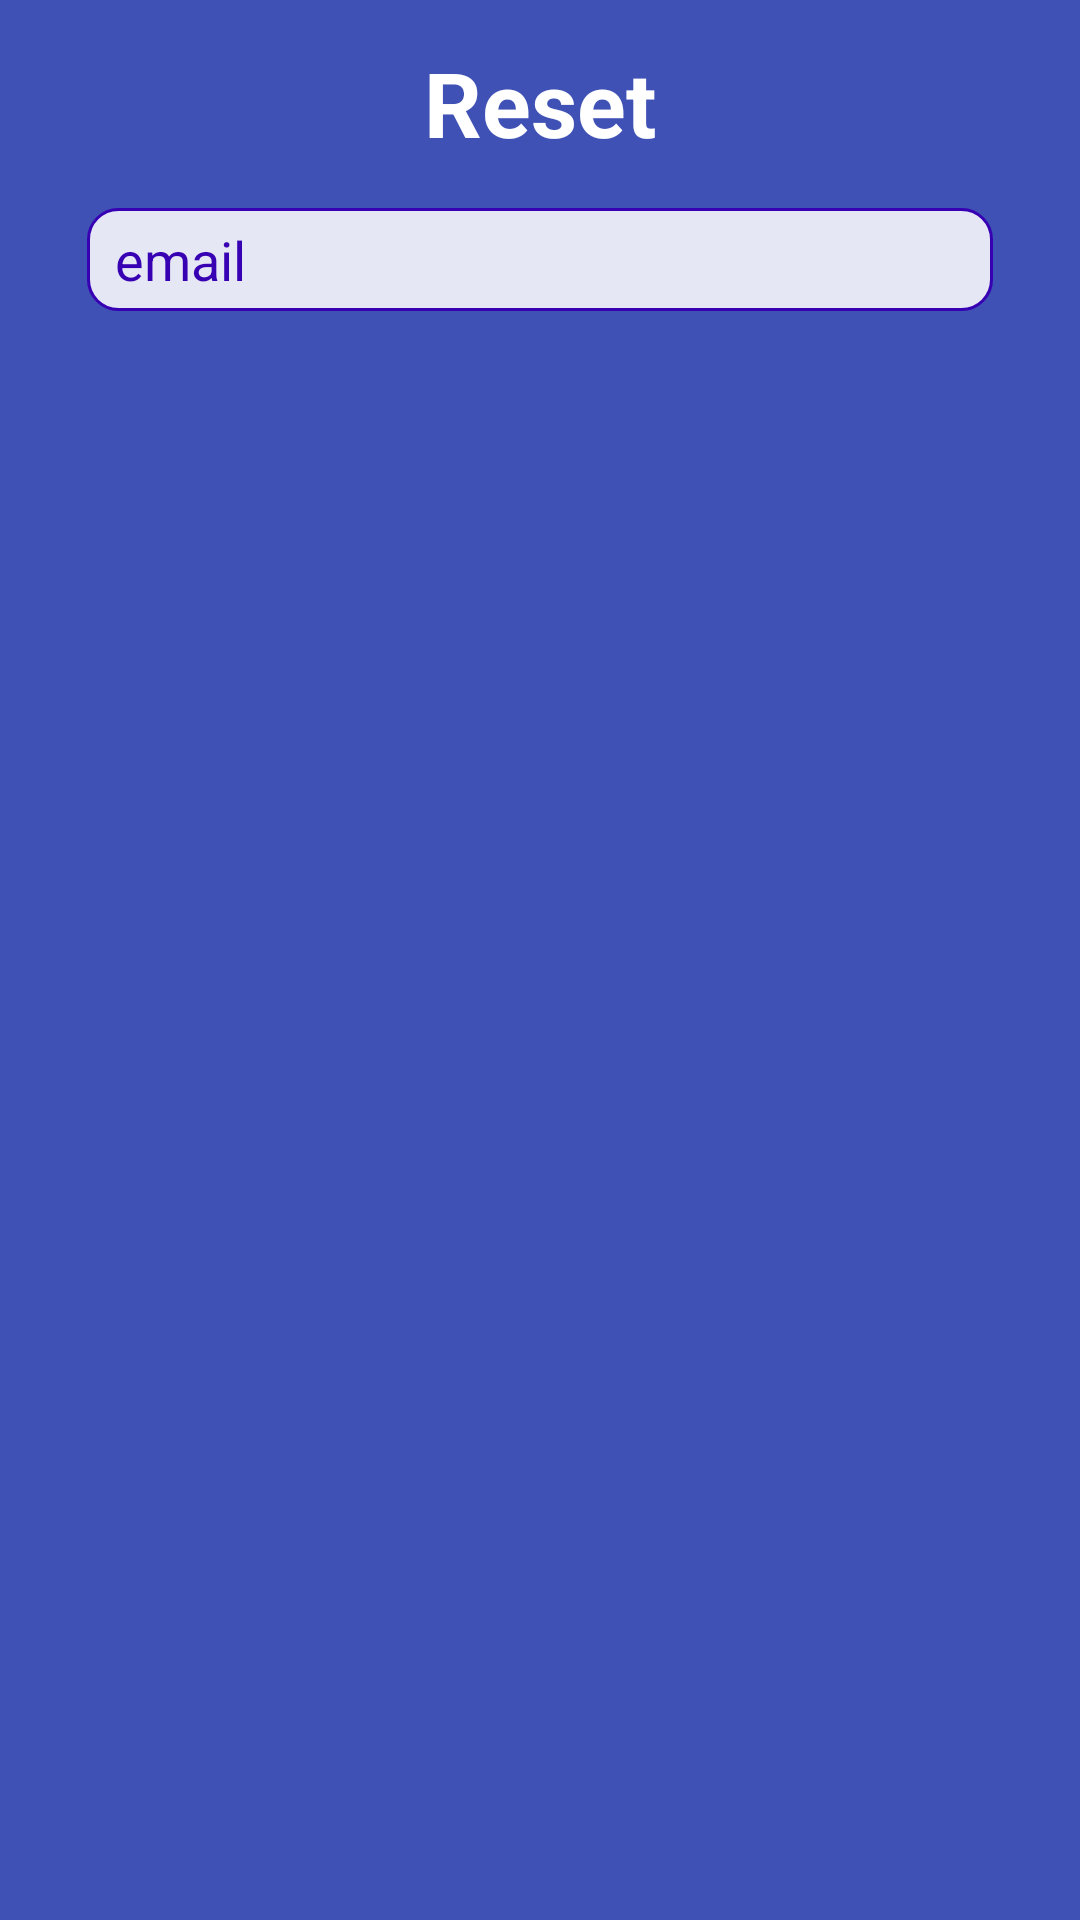

The Android layout XML behind this screen, and the referenced resources:
<!-- AndroidManifest.xml: application theme AppTheme -->
<!-- res/layout/reset.xml -->
<?xml version="1.0" encoding="utf-8"?>
<LinearLayout xmlns:android="http://schemas.android.com/apk/res/android"
    android:layout_width="match_parent"
    android:layout_height="match_parent"
    android:background="#3F51B5"
    android:orientation="vertical"
    android:padding="14dp">

    <TextView
        android:layout_width="match_parent"
        android:layout_height="wrap_content"
        android:gravity="center"
        android:text="Reset"
        android:textColor="@android:color/white"
        android:textSize="30sp"
        android:textStyle="bold" />

    <EditText
        android:id="@+id/remail"
        android:layout_width="match_parent"
        android:layout_height="wrap_content"
        android:layout_margin="15dp"
        android:background="@drawable/edt_style"
        android:hint=" email"
        android:inputType="textEmailAddress"
        android:padding="5dp"
        android:textColorHint="@color/colorPrimaryDark" />

</LinearLayout>
<!-- resources referenced by this layout -->
<resources>
  <color name="colorPrimaryDark">#3700B3</color>
  <!-- drawable edt_style (drawable) -->
  <?xml version="1.0" encoding="utf-8"?>
  <shape xmlns:android="http://schemas.android.com/apk/res/android">
      <stroke
          android:color="@color/colorPrimaryDark"
  
          android:width="1dp"></stroke>
      <solid
          android:color="#DCFFFFFF"
          ></solid>
      <corners android:radius="10dp"/>
  </shape>
  <style name="AppTheme" parent="Theme.AppCompat.Light.NoActionBar">
          
          <item name="colorPrimary">#FFFFFF</item>
          <item name="colorPrimaryDark">@color/colorPrimaryDark</item>
          <item name="colorAccent">@color/colorAccent</item>
      </style>
  <color name="colorAccent">#03DAC5</color>
</resources>
